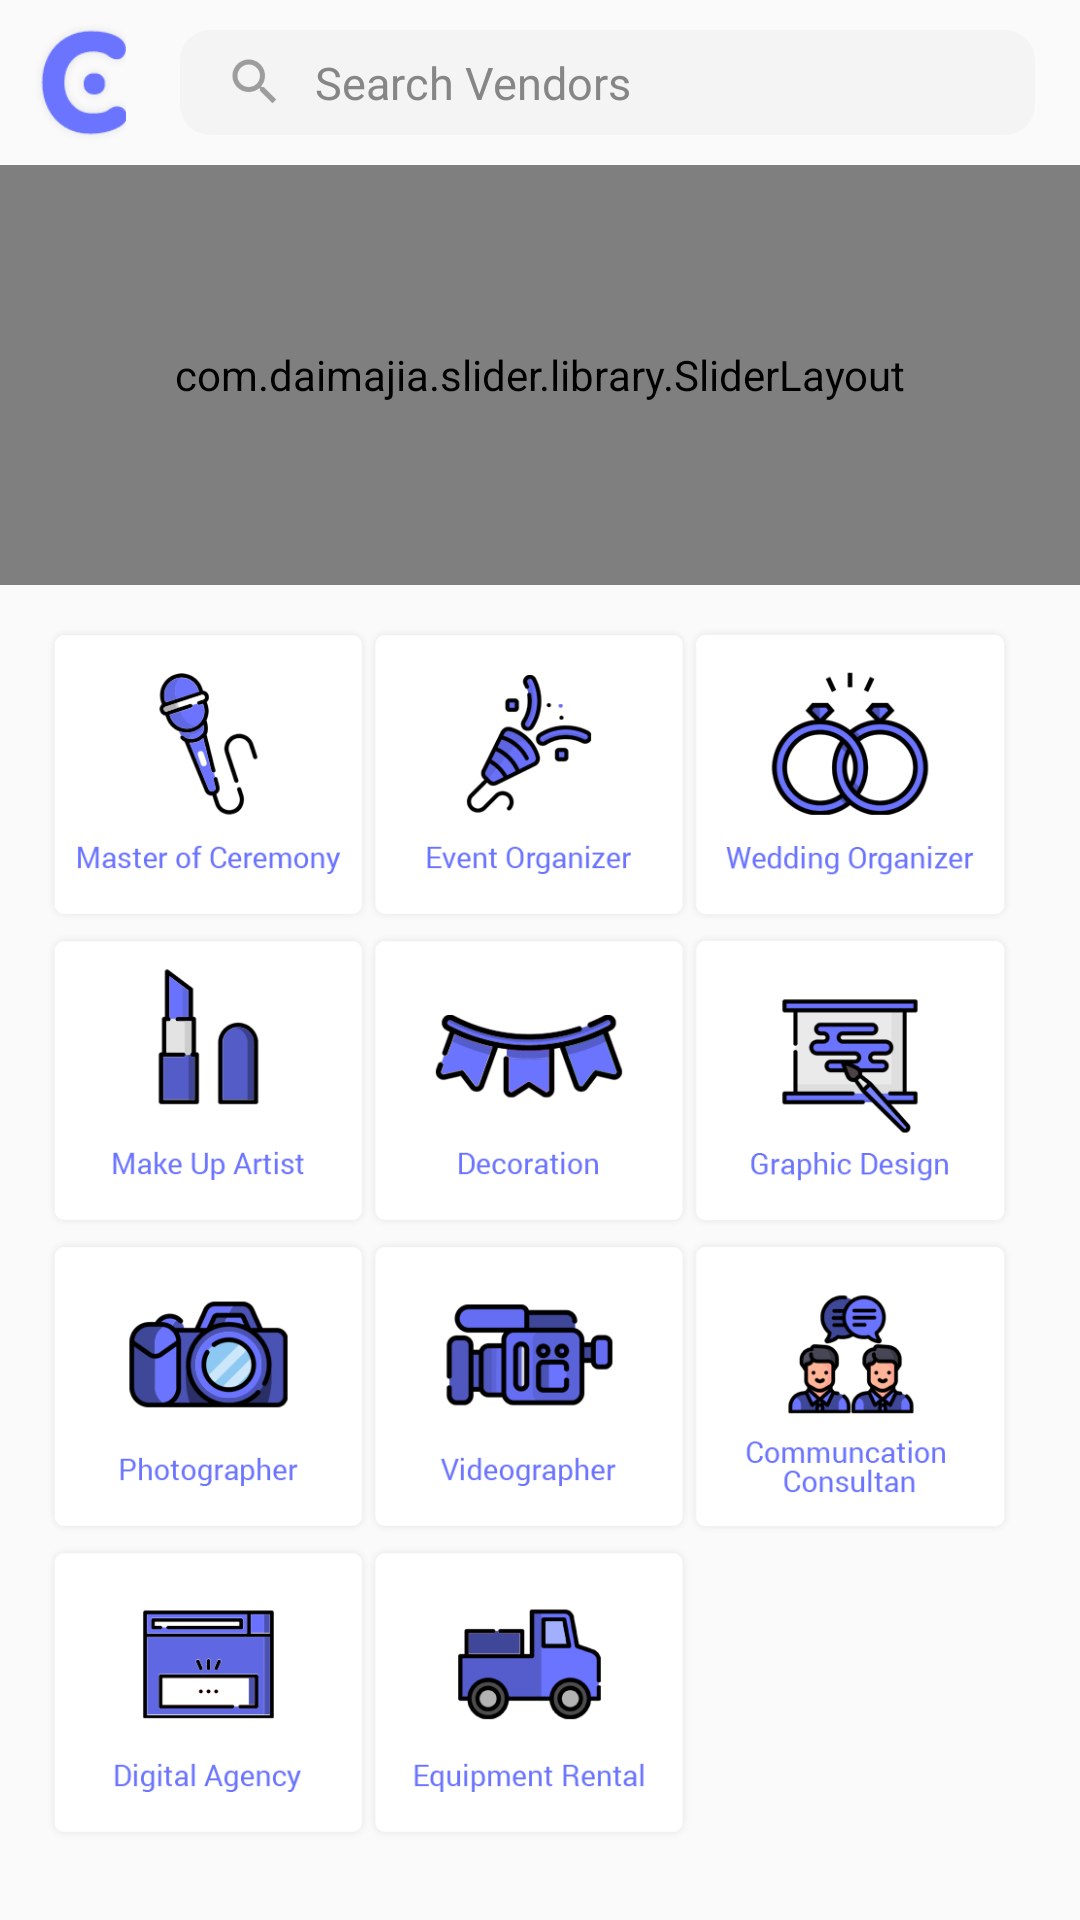

Here is an Android app screen rendered from its layout file. Give the layout XML and the strings, colors and styles it references.
<!-- AndroidManifest.xml: application theme AppTheme1 -->
<!-- res/layout/activity_home_fragment.xml -->
<?xml version="1.0" encoding="utf-8"?>
<android.support.constraint.ConstraintLayout
    xmlns:android="http://schemas.android.com/apk/res/android"
    xmlns:app="http://schemas.android.com/apk/res-auto"
    xmlns:tools="http://schemas.android.com/tools"
    android:layout_width="match_parent"
    android:layout_height="match_parent"
    tools:context="com.mediasoftindonesia.cava.HomeFragment">

    <android.support.v7.widget.Toolbar
        android:id="@+id/toolbar"
        android:layout_width="match_parent"
        android:layout_height="55dp"
        android:background="@drawable/white_grey_bottom"
        android:titleTextColor="#ffffffff"
        app:layout_scrollFlags="scroll|enterAlways"
        app:popupTheme="@style/ThemeOverlay.AppCompat.Light"
        app:theme="@style/MyActionBarTheme">

        <LinearLayout
            android:layout_width="match_parent"
            android:layout_height="35dp"
            android:background="@drawable/field_search"
            android:layout_marginLeft="60dp"
            android:layout_marginRight="15dp">

            <ImageView
                android:id="@+id/button_search_home_top"
                android:layout_width="20dp"
                android:layout_height="20dp"
                android:src="@drawable/button_search_top_home"
                android:layout_gravity="left|center"
                android:layout_marginLeft="15dp"/>

            <TextView
                android:id="@+id/search_vendor_home"
                android:layout_width="wrap_content"
                android:layout_height="wrap_content"
                android:text="Search Vendors"
                android:textColor="#868686"
                android:layout_gravity="left|center"
                android:layout_marginLeft="10dp"
                android:textSize="15sp"/>

        </LinearLayout>
    </android.support.v7.widget.Toolbar>

    <ImageView
        android:layout_width="42dp"
        android:layout_height="43dp"
        android:layout_marginTop="6dp"
        android:paddingLeft="30dp"
        android:paddingRight="16dp"
        android:scaleType="centerCrop"
        android:src="@drawable/logo_cava_c"
        app:layout_constraintTop_toTopOf="parent"
        tools:ignore="MissingConstraints"
        tools:layout_editor_absoluteX="0dp" />

    <com.daimajia.slider.library.SliderLayout
        android:id="@+id/slider"
        android:layout_width="fill_parent"
        android:layout_height="140dp"
        android:layout_alignParentLeft="true"
        android:layout_alignParentStart="true"
        android:layout_alignParentTop="true"
        app:layout_constraintTop_toBottomOf="@+id/toolbar">
        <View
            android:id="@+id/anchor"
            android:layout_width="match_parent"
            android:layout_height="130dp"
            android:minHeight="150dp" />
        <com.daimajia.slider.library.Indicators.PagerIndicator
            android:id="@+id/custom_indicator"
            style="@style/AndroidImageSlider_Magnifier_Oval_Black"
            android:layout_centerHorizontal="true"
            android:layout_marginTop="120dp" />
    </com.daimajia.slider.library.SliderLayout>

    <ScrollView
        android:id="@+id/scrollView"
        android:layout_width="0dp"
        android:layout_height="0dp"
        android:layout_alignParentTop="true"
        android:clipToPadding="true"
        android:fillViewport="true"
        app:layout_constraintBottom_toBottomOf="parent"
        app:layout_constraintEnd_toEndOf="parent"
        app:layout_constraintStart_toStartOf="parent"
        app:layout_constraintTop_toBottomOf="@+id/slider">
        <android.support.constraint.ConstraintLayout
            android:id="@+id/csLayoutScroll"
            android:layout_width="match_parent"
            android:layout_height="match_parent">
            <android.support.constraint.Guideline
                android:id="@+id/v_guideline1"
                android:layout_width="wrap_content"
                android:layout_height="wrap_content"
                android:layout_alignParentBottom="true"
                android:layout_alignParentLeft="true"
                android:layout_alignParentStart="true"
                android:orientation="vertical"
                app:layout_constraintGuide_percent="0.04" />
            <android.support.constraint.Guideline
                android:id="@+id/v_guideline2"
                android:layout_width="wrap_content"
                android:layout_height="wrap_content"
                android:layout_alignParentBottom="true"
                android:layout_alignParentLeft="true"
                android:layout_alignParentStart="true"
                android:orientation="vertical"
                app:layout_constraintGuide_percent="0.94" />
            <android.support.constraint.Guideline
                android:id="@+id/h_guideline1"
                android:layout_width="wrap_content"
                android:layout_height="wrap_content"
                android:orientation="horizontal"
                app:layout_constraintGuide_percent="0.00" />
            <ImageView
                android:id="@+id/woImage"
                android:layout_width="110dp"
                android:layout_height="110dp"
                android:layout_marginTop="8dp"
                android:src="@drawable/wo"
                app:layout_constraintEnd_toStartOf="@+id/v_guideline2"
                app:layout_constraintTop_toTopOf="@+id/h_guideline1" />
            <ImageView
                android:id="@+id/mcImage"
                android:layout_width="110dp"
                android:layout_height="110dp"
                android:layout_marginTop="8dp"
                android:src="@drawable/mc"
                app:layout_constraintStart_toStartOf="@+id/v_guideline1"
                app:layout_constraintTop_toTopOf="@+id/h_guideline1" />
            <ImageView
                android:id="@+id/eoImage"
                android:layout_width="110dp"
                android:layout_height="110dp"
                android:layout_marginEnd="16dp"
                android:layout_marginStart="16dp"
                android:layout_marginTop="8dp"
                android:src="@drawable/eo"
                app:layout_constraintEnd_toStartOf="@+id/woImage"
                app:layout_constraintStart_toEndOf="@+id/mcImage"
                app:layout_constraintTop_toTopOf="@+id/h_guideline1" />
            <ImageView
                android:id="@+id/muImage"
                android:layout_width="110dp"
                android:layout_height="110dp"
                android:layout_marginTop="110dp"
                android:src="@drawable/mua"
                app:layout_constraintStart_toStartOf="@+id/v_guideline1"
                app:layout_constraintTop_toBottomOf="@+id/h_guideline1" />
            <ImageView
                android:id="@+id/dcImage"
                android:layout_width="110dp"
                android:layout_height="110dp"
                android:layout_marginEnd="16dp"
                android:layout_marginStart="16dp"
                android:layout_marginTop="110dp"
                android:src="@drawable/dc"
                app:layout_constraintEnd_toStartOf="@+id/gdImage"
                app:layout_constraintStart_toEndOf="@+id/muImage"
                app:layout_constraintTop_toBottomOf="@+id/h_guideline1" />
            <ImageView
                android:id="@+id/gdImage"
                android:layout_width="110dp"
                android:layout_height="110dp"
                android:layout_marginTop="110dp"
                android:src="@drawable/gd"
                app:layout_constraintEnd_toStartOf="@+id/v_guideline2"
                app:layout_constraintTop_toBottomOf="@+id/h_guideline1" />
            <ImageView
                android:id="@+id/phoImage"
                android:layout_width="110dp"
                android:layout_height="110dp"
                android:layout_marginTop="212dp"
                android:src="@drawable/pho"
                app:layout_constraintStart_toStartOf="@+id/v_guideline1"
                app:layout_constraintTop_toBottomOf="@+id/h_guideline1" />
            <ImageView
                android:id="@+id/vhoImage"
                android:layout_width="110dp"
                android:layout_height="110dp"
                android:layout_marginEnd="8dp"
                android:layout_marginStart="8dp"
                android:layout_marginTop="212dp"
                android:src="@drawable/vdo"
                app:layout_constraintEnd_toStartOf="@+id/cmoImage"
                app:layout_constraintStart_toEndOf="@+id/phoImage"
                app:layout_constraintTop_toBottomOf="@+id/h_guideline1" />
            <ImageView
                android:id="@+id/cmoImage"
                android:layout_width="110dp"
                android:layout_height="110dp"
                android:layout_marginTop="212dp"
                android:src="@drawable/cmo"
                app:layout_constraintEnd_toStartOf="@+id/v_guideline2"
                app:layout_constraintTop_toBottomOf="@+id/h_guideline1" />

            <ImageView
                android:id="@+id/daImage"
                android:layout_width="110dp"
                android:layout_height="110dp"
                android:layout_marginTop="314dp"
                android:src="@drawable/da"
                app:layout_constraintStart_toStartOf="@+id/v_guideline1"
                app:layout_constraintTop_toBottomOf="@+id/h_guideline1" />
            <ImageView
                android:id="@+id/erImage"
                android:layout_width="110dp"
                android:layout_height="110dp"
                android:layout_marginBottom="8dp"
                android:layout_marginEnd="8dp"
                android:layout_marginStart="8dp"
                android:layout_marginTop="314dp"
                android:src="@drawable/er"
                app:layout_constraintEnd_toStartOf="@+id/cmoImage"
                app:layout_constraintStart_toEndOf="@+id/daImage"
                app:layout_constraintTop_toBottomOf="@+id/h_guideline1" />
        </android.support.constraint.ConstraintLayout>

    </ScrollView>

</android.support.constraint.ConstraintLayout>
<!-- resources referenced by this layout -->
<resources>
  <!-- drawable button_search_top_home: png bitmap (drawable-hdpi, 740 bytes) -->
  <!-- drawable cmo: png bitmap (drawable, 13954 bytes) -->
  <!-- drawable da: png bitmap (drawable, 6180 bytes) -->
  <!-- drawable dc: png bitmap (drawable, 14153 bytes) -->
  <!-- drawable eo: png bitmap (drawable, 11247 bytes) -->
  <!-- drawable er: png bitmap (drawable, 9560 bytes) -->
  <!-- drawable field_search (drawable) -->
  <?xml version="1.0" encoding="utf-8"?>
  <shape xmlns:android="http://schemas.android.com/apk/res/android">
      android:shape="rectangle">
      <solid android:color="#e2f4f4f4"></solid>
      <corners android:radius="10dp" />
  </shape>
  <!-- drawable gd: png bitmap (drawable, 9089 bytes) -->
  <!-- drawable logo_cava_c: png bitmap (drawable, 2066 bytes) -->
  <!-- drawable mc: png bitmap (drawable, 11244 bytes) -->
  <!-- drawable mua: png bitmap (drawable, 6517 bytes) -->
  <!-- drawable pho: png bitmap (drawable, 14016 bytes) -->
  <!-- drawable vdo: png bitmap (drawable, 9666 bytes) -->
  <!-- drawable wo: png bitmap (drawable, 14882 bytes) -->
  <style name="AndroidImageSlider_Magnifier_Oval_Black">
          <item name="android:layout_width">wrap_content</item>
          <item name="android:layout_height">wrap_content</item>
          <item name="android:gravity">right</item>
          <item name="android:paddingLeft">2dp</item>
          <item name="android:paddingRight">2dp</item>
          <item name="shape">oval</item>
          <item name="padding_left">3dp</item>
          <item name="padding_right">3dp</item>
          <item name="padding_top">4dp</item>
          <item name="padding_bottom">4dp</item>
  
          <item name="selected_color">@color/colorPrimary</item>
          <item name="unselected_color">#33000000</item>
          <item name="selected_width">8dp</item>
          <item name="selected_height">8dp</item>
          <item name="unselected_width">6dp</item>
          <item name="unselected_height">6dp</item>
      </style>
  <style name="MyActionBarTheme" parent="ThemeOverlay.AppCompat.Dark.ActionBar">
          <item name="android:textColorPrimary">#ffffff</item>
      </style>
  <style name="AppTheme1" parent="Theme.AppCompat.Light.NoActionBar">
          <item name="colorPrimary">@color/colorPrimary</item>
          <item name="colorPrimaryDark">@color/colorPrimaryDark</item>
          <item name="colorAccent">@color/colorAccent</item>
      </style>
  <color name="colorPrimary">#586ff9</color>
  <color name="colorPrimaryDark">#4f62db</color>
  <color name="colorAccent">#FF4081</color>
</resources>
